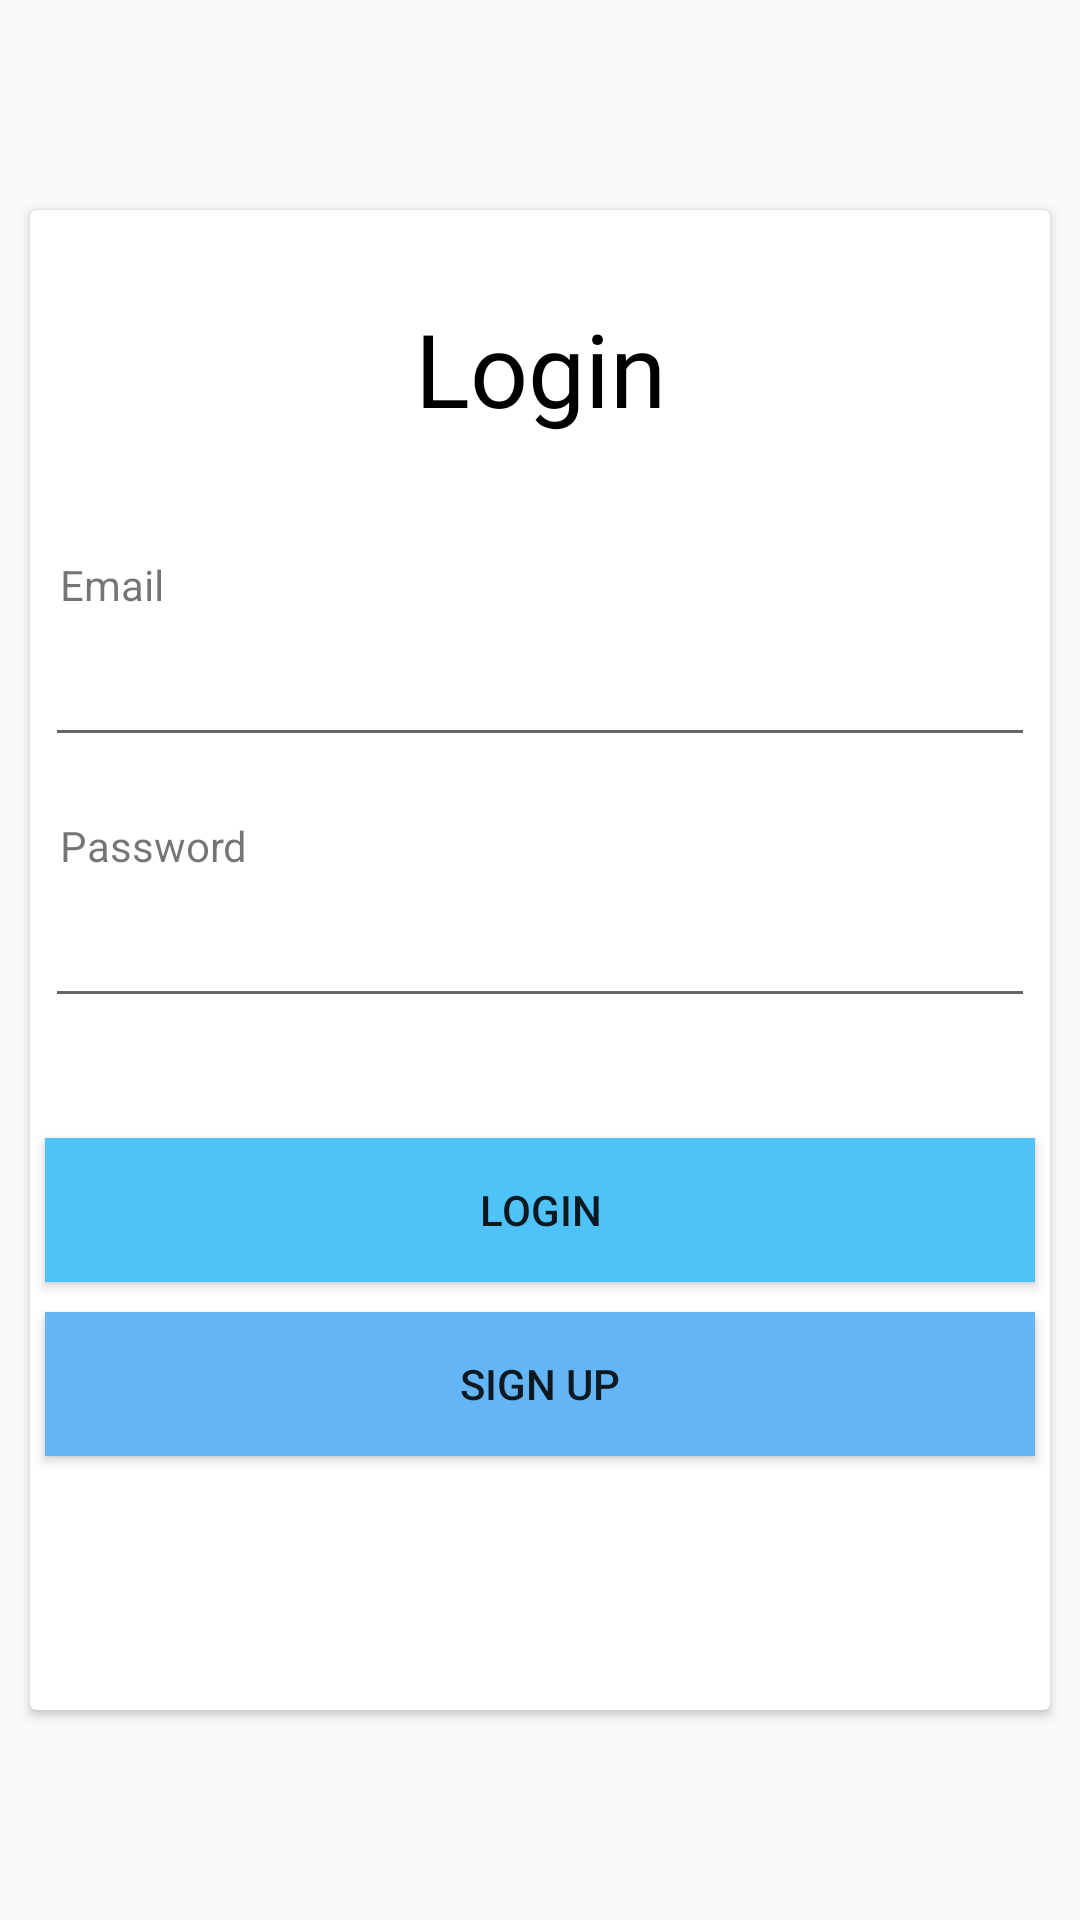

Android layout source for this screen:
<!-- AndroidManifest.xml: application theme values.splash. -->
<!-- res/layout/activity_login_page.xml -->
<?xml version="1.0" encoding="utf-8"?>
<androidx.constraintlayout.widget.ConstraintLayout xmlns:android="http://schemas.android.com/apk/res/android"
    xmlns:app="http://schemas.android.com/apk/res-auto"
    xmlns:tools="http://schemas.android.com/tools"
    android:layout_width="match_parent"
    android:layout_height="match_parent"
    tools:context=".LoginPage">

    <androidx.cardview.widget.CardView
        android:layout_width="0dp"
        android:layout_height="500dp"
        android:layout_marginStart="10dp"
        android:layout_marginEnd="10dp"
        app:layout_constraintBottom_toBottomOf="parent"
        app:layout_constraintEnd_toEndOf="parent"
        app:layout_constraintHorizontal_bias="0.5"
        app:layout_constraintStart_toStartOf="parent"
        app:layout_constraintTop_toTopOf="parent"
        app:layout_constraintVertical_bias="0.5">

        <LinearLayout
            android:layout_width="match_parent"
            android:layout_height="match_parent"
            android:orientation="vertical">

            <TextView
                android:id="@+id/textView4"
                android:layout_width="match_parent"
                android:layout_height="wrap_content"
                android:layout_marginLeft="5dp"
                android:layout_marginTop="30dp"
                android:layout_marginRight="5dp"
                android:fontFamily="@font/roboto_bold"
                android:gravity="center"
                android:text="Login"
                android:textColor="#000000"
                android:textSize="34sp" />

            <TextView
                android:id="@+id/textView6"
                android:layout_width="match_parent"
                android:layout_height="wrap_content"
                android:layout_marginLeft="5dp"
                android:layout_marginTop="40dp"
                android:layout_marginRight="5dp"
                android:paddingLeft="5dp"
                android:text="Email" />

            <EditText
                android:id="@+id/emailBox"
                android:layout_width="match_parent"
                android:layout_height="wrap_content"
                android:layout_marginLeft="5dp"
                android:layout_marginRight="5dp"
                android:ems="10"
                android:inputType="textPersonName"
                android:minHeight="48dp" />

            <TextView
                android:id="@+id/textView9"
                android:layout_width="match_parent"
                android:layout_height="wrap_content"
                android:layout_marginLeft="5dp"
                android:layout_marginTop="20dp"
                android:layout_marginRight="5dp"
                android:paddingLeft="5dp"
                android:text="Password" />

            <EditText
                android:id="@+id/passwordBox"
                android:layout_width="match_parent"
                android:layout_height="wrap_content"
                android:layout_marginLeft="5dp"
                android:layout_marginRight="5dp"
                android:ems="10"
                android:inputType="textPassword"
                android:minHeight="48dp" />

            <Button
                android:id="@+id/loginBtn"
                android:layout_width="match_parent"
                android:layout_height="wrap_content"
                android:layout_marginLeft="5dp"
                android:layout_marginTop="40dp"
                android:layout_marginRight="5dp"
                android:background="#4FC3F7"
                android:text="Login" />

            <Button
                android:id="@+id/signup"
                android:layout_width="match_parent"
                android:layout_height="wrap_content"
                android:layout_marginLeft="5dp"
                android:layout_marginTop="10dp"
                android:layout_marginRight="5dp"
                android:background="#64B5F6"
                android:text="Sign Up" />
        </LinearLayout>
    </androidx.cardview.widget.CardView>

</androidx.constraintlayout.widget.ConstraintLayout>
<!-- resources referenced by this layout -->
<resources>
  <style name="values.splash." parent="Theme.AppCompat.DayNight.NoActionBar">
  
  
          <item name="android:windowDisablePreview">true</item>
          <item name="colorPrimary">@color/purple_500</item>
          <item name="colorPrimaryVariant">@color/purple_700</item>
          <item name="colorOnPrimary">@color/white</item>
          
          <item name="colorSecondary">@color/teal_200</item>
          <item name="colorSecondaryVariant">@color/teal_700</item>
          <item name="colorOnSecondary">@color/black</item>
          
          <item name="android:statusBarColor">@color/colorPurple</item>
  
  
      </style>
  <color name="purple_500">#FF6200EE</color>
  <color name="purple_700">#FF3700B3</color>
  <color name="white">#FFFFFFFF</color>
  <color name="teal_200">#FF03DAC5</color>
  <color name="teal_700">#FF018786</color>
  <color name="black">#FF000000</color>
  <color name="colorPurple">#5267E4</color>
</resources>
